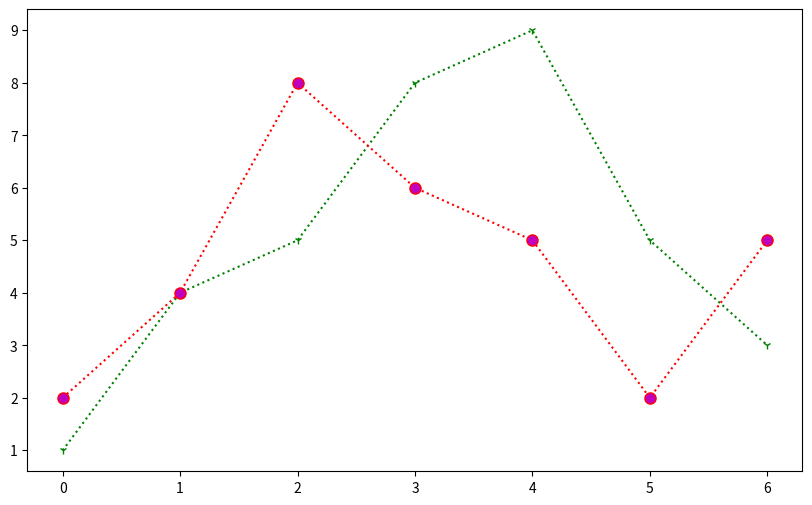

Write Python code to recreate this figure.
import numpy as np
import pandas as pd
import matplotlib.pyplot as plt
t = [ x for x in range(7) ]
y = [1, 4, 5, 8, 9, 5, 3]
plt.figure( figsize = (10, 6))
plt.plot(
    t, y, 
    color = 'green', 
    linestyle = ':', 
    marker = '1')
# linestyle 지정
# marker 옵션으로 데이터 가 존재하는 곳에 마킹
#plt.plot(t,y, 'gD--') # 위 코드위 동일
# marker 색 및 size 지정
m = [2, 4, 8, 6, 5, 2, 5]
plt.plot(
    t, m, 
    color = 'red', 
    linestyle = ':', 
    marker = 'o', 
    markerfacecolor = 'm', 
    markersize = 8
    )
plt.show()
